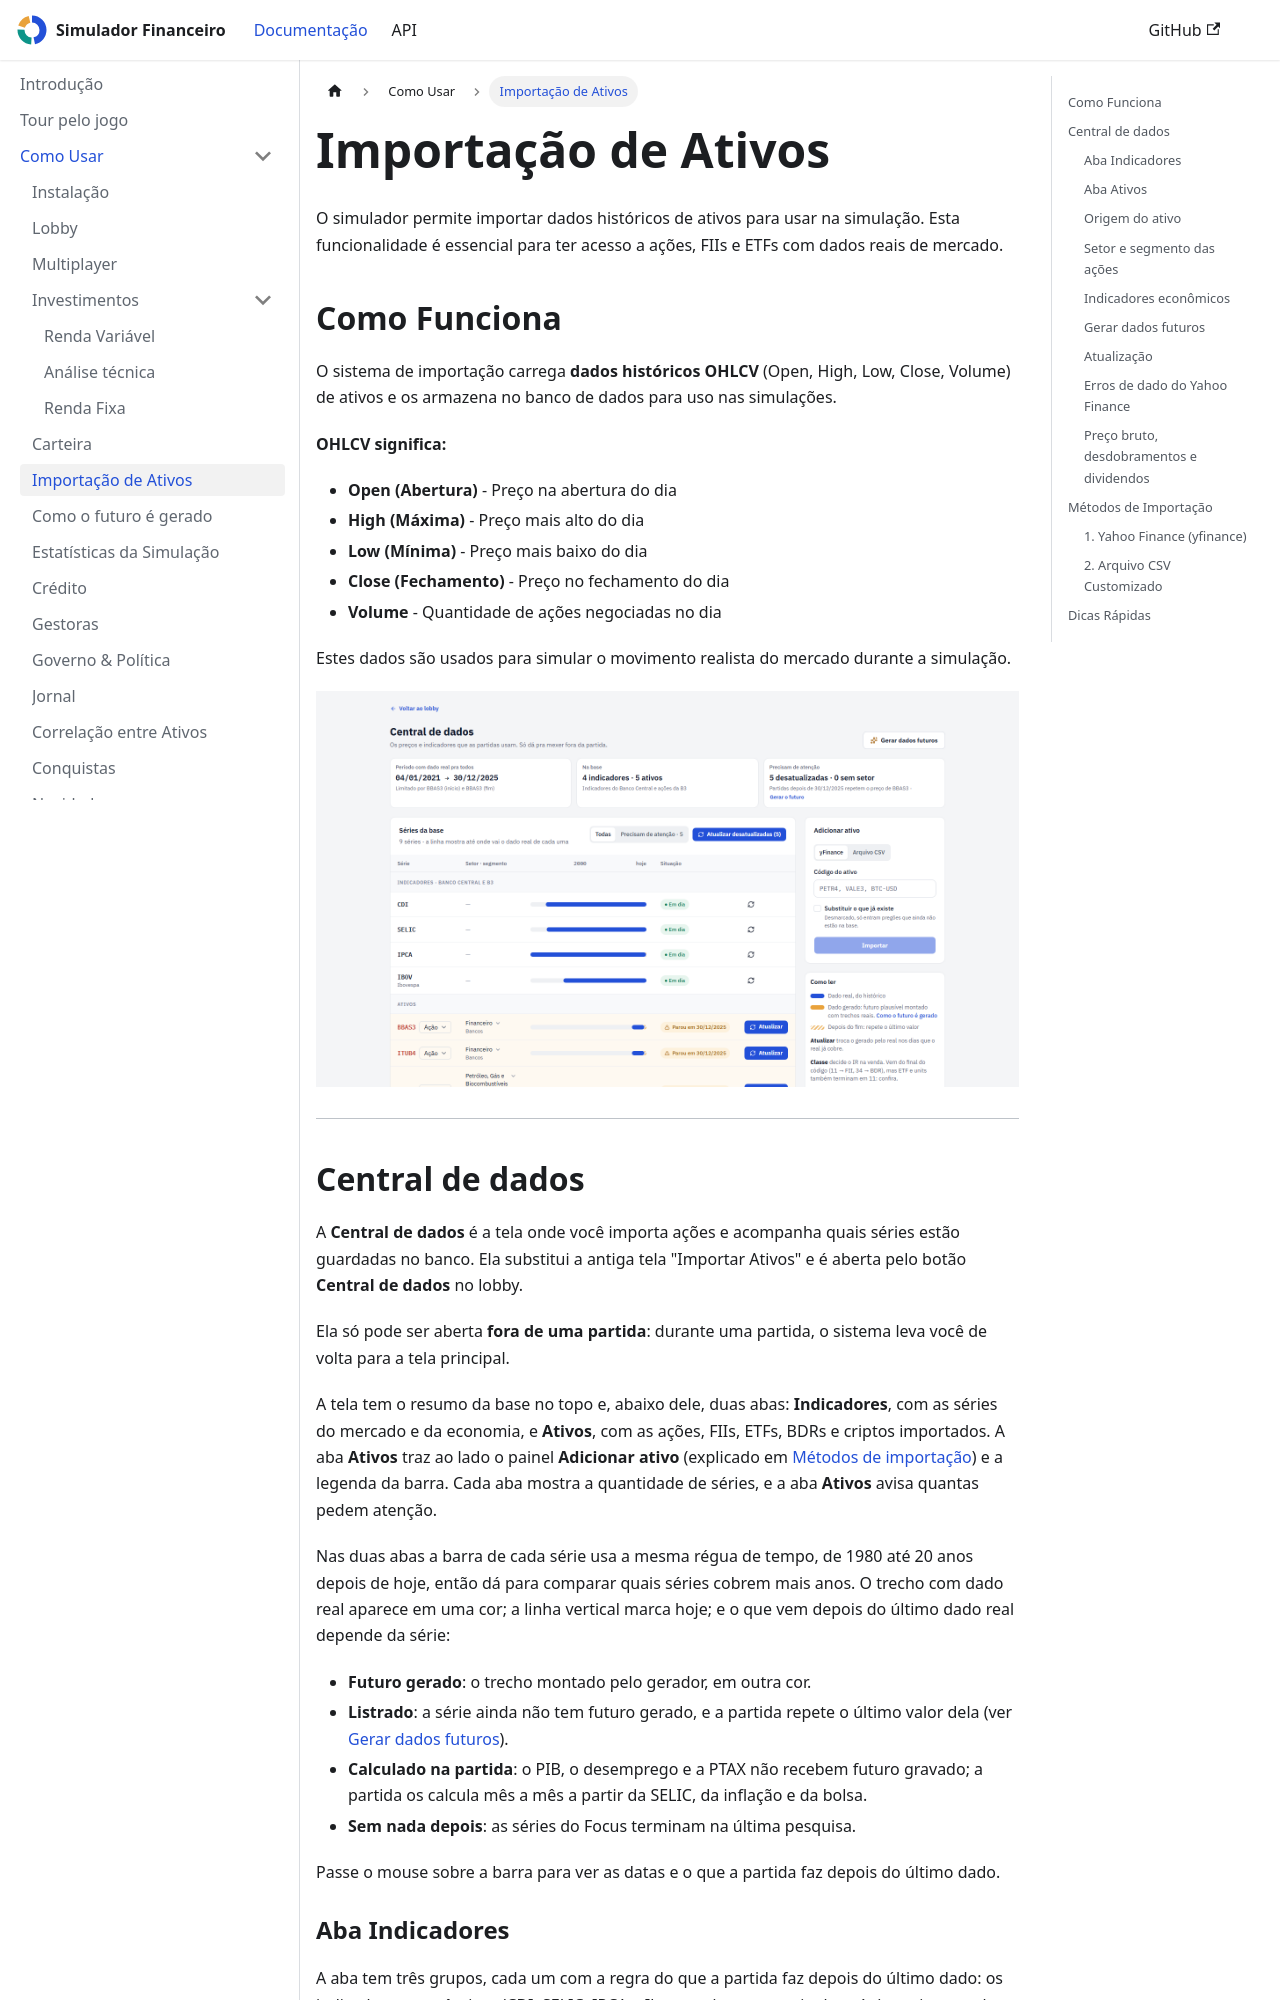

repository: LiloMarino/SimuladorFinanceiro · page: como-usar/importacao-ativos.html · generator: docusaurus

---
sidebar_position: 7
---

# Importação de Ativos

O simulador permite importar dados históricos de ativos para usar na simulação. Esta funcionalidade é essencial para ter acesso a ações, FIIs e ETFs com dados reais de mercado.

## Como Funciona

O sistema de importação carrega **dados históricos OHLCV** (Open, High, Low, Close, Volume) de ativos e os armazena no banco de dados para uso nas simulações.

**OHLCV significa:**
- **Open (Abertura)** - Preço na abertura do dia
- **High (Máxima)** - Preço mais alto do dia
- **Low (Mínima)** - Preço mais baixo do dia
- **Close (Fechamento)** - Preço no fechamento do dia
- **Volume** - Quantidade de ações negociadas no dia

Estes dados são usados para simular o movimento realista do mercado durante a simulação.

![A Central de dados, com as abas de indicadores e de ativos](/demo/screens/import-assets.png)

---

## Central de dados

A **Central de dados** é a tela onde você importa ações e acompanha quais séries estão guardadas no banco. Ela substitui a antiga tela "Importar Ativos" e é aberta pelo botão **Central de dados** no lobby.

Ela só pode ser aberta **fora de uma partida**: durante uma partida, o sistema leva você de volta para a tela principal.

A tela tem o resumo da base no topo e, abaixo dele, duas abas: **Indicadores**, com as séries do mercado e da economia, e **Ativos**, com as ações, FIIs, ETFs, BDRs e criptos importados. A aba **Ativos** traz ao lado o painel **Adicionar ativo** (explicado em [Métodos de importação](#métodos-de-importação)) e a legenda da barra. Cada aba mostra a quantidade de séries, e a aba **Ativos** avisa quantas pedem atenção.

Nas duas abas a barra de cada série usa a mesma régua de tempo, de 1980 até 20 anos depois de hoje, então dá para comparar quais séries cobrem mais anos. O trecho com dado real aparece em uma cor; a linha vertical marca hoje; e o que vem depois do último dado real depende da série:

- **Futuro gerado**: o trecho montado pelo gerador, em outra cor.
- **Listrado**: a série ainda não tem futuro gerado, e a partida repete o último valor dela (ver [Gerar dados futuros](#gerar-dados-futuros)).
- **Calculado na partida**: o PIB, o desemprego e a PTAX não recebem futuro gravado; a partida os calcula mês a mês a partir da SELIC, da inflação e da bolsa.
- **Sem nada depois**: as séries do Focus terminam na última pesquisa.

Passe o mouse sobre a barra para ver as datas e o que a partida faz depois do último dado.

### Aba Indicadores

A aba tem três grupos, cada um com a regra do que a partida faz depois do último dado: os indicadores econômicos (CDI, SELIC, IPCA e Ibovespa), a economia do país (crescimento do PIB, desemprego, a PTAX e o juro americano) e as expectativas do mercado (as quatro séries do Focus). O botão **Atualizar todas** baixa tudo de uma vez. Em cada linha:

- **Série**: o nome do indicador, com o código ao lado e uma frase curta dizendo o que ele é.
- **Dados reais**: a data do primeiro e a do último dado real.
- **Barra**: a linha do tempo descrita acima.
- **Situação**: **Em dia**, **Sem dado** (nunca foi baixada) ou **Atualizando…** enquanto a série é buscada na fonte.
- **Atualizar**: busca a série na fonte na hora.

O Focus é importado do Banco Central e não ganha futuro gerado: a barra termina na última pesquisa. Se a última pesquisa tem até 30 dias, a partida a usa; se é mais antiga, a partida usa a SELIC da história como o que o mercado espera. A economia do país tem uma exceção: o juro americano (Fed Funds) ganha futuro gerado.
